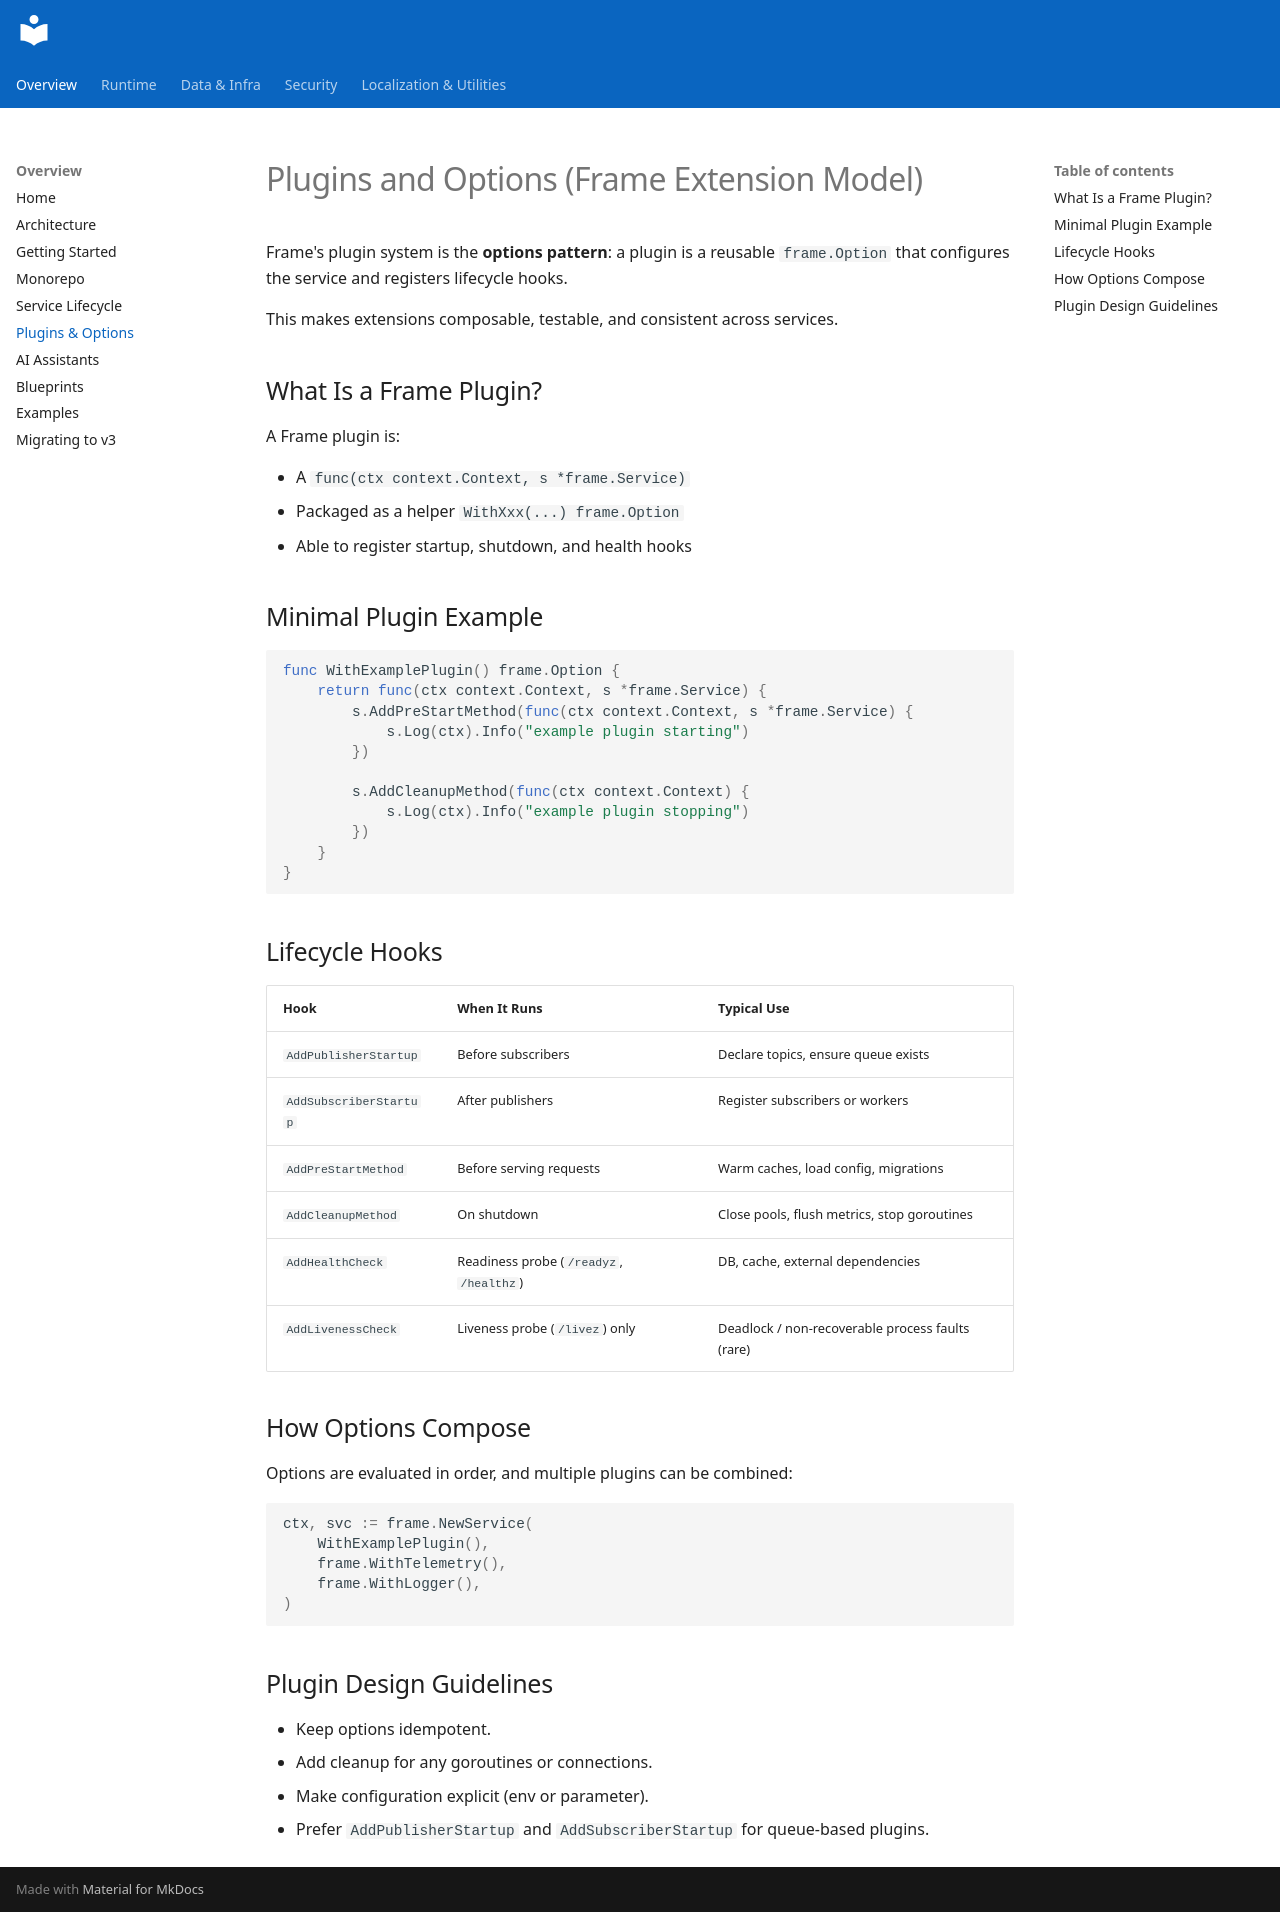

repository: pitabwire/frame · page: plugins-options/index.html · generator: mkdocs

# Plugins and Options (Frame Extension Model)

Frame's plugin system is the **options pattern**: a plugin is a reusable `frame.Option` that configures the service and registers lifecycle hooks.

This makes extensions composable, testable, and consistent across services.

## What Is a Frame Plugin?

A Frame plugin is:

- A `func(ctx context.Context, s *frame.Service)`
- Packaged as a helper `WithXxx(...) frame.Option`
- Able to register startup, shutdown, and health hooks

## Minimal Plugin Example

```go
func WithExamplePlugin() frame.Option {
    return func(ctx context.Context, s *frame.Service) {
        s.AddPreStartMethod(func(ctx context.Context, s *frame.Service) {
            s.Log(ctx).Info("example plugin starting")
        })

        s.AddCleanupMethod(func(ctx context.Context) {
            s.Log(ctx).Info("example plugin stopping")
        })
    }
}
```

## Lifecycle Hooks

| Hook | When It Runs | Typical Use |
| --- | --- | --- |
| `AddPublisherStartup` | Before subscribers | Declare topics, ensure queue exists |
| `AddSubscriberStartup` | After publishers | Register subscribers or workers |
| `AddPreStartMethod` | Before serving requests | Warm caches, load config, migrations |
| `AddCleanupMethod` | On shutdown | Close pools, flush metrics, stop goroutines |
| `AddHealthCheck` | Readiness probe (`/readyz`, `/healthz`) | DB, cache, external dependencies |
| `AddLivenessCheck` | Liveness probe (`/livez`) only | Deadlock / non-recoverable process faults (rare) |

## How Options Compose

Options are evaluated in order, and multiple plugins can be combined:

```go
ctx, svc := frame.NewService(
    WithExamplePlugin(),
    frame.WithTelemetry(),
    frame.WithLogger(),
)
```

## Plugin Design Guidelines

- Keep options idempotent.
- Add cleanup for any goroutines or connections.
- Make configuration explicit (env or parameter).
- Prefer `AddPublisherStartup` and `AddSubscriberStartup` for queue-based plugins.
